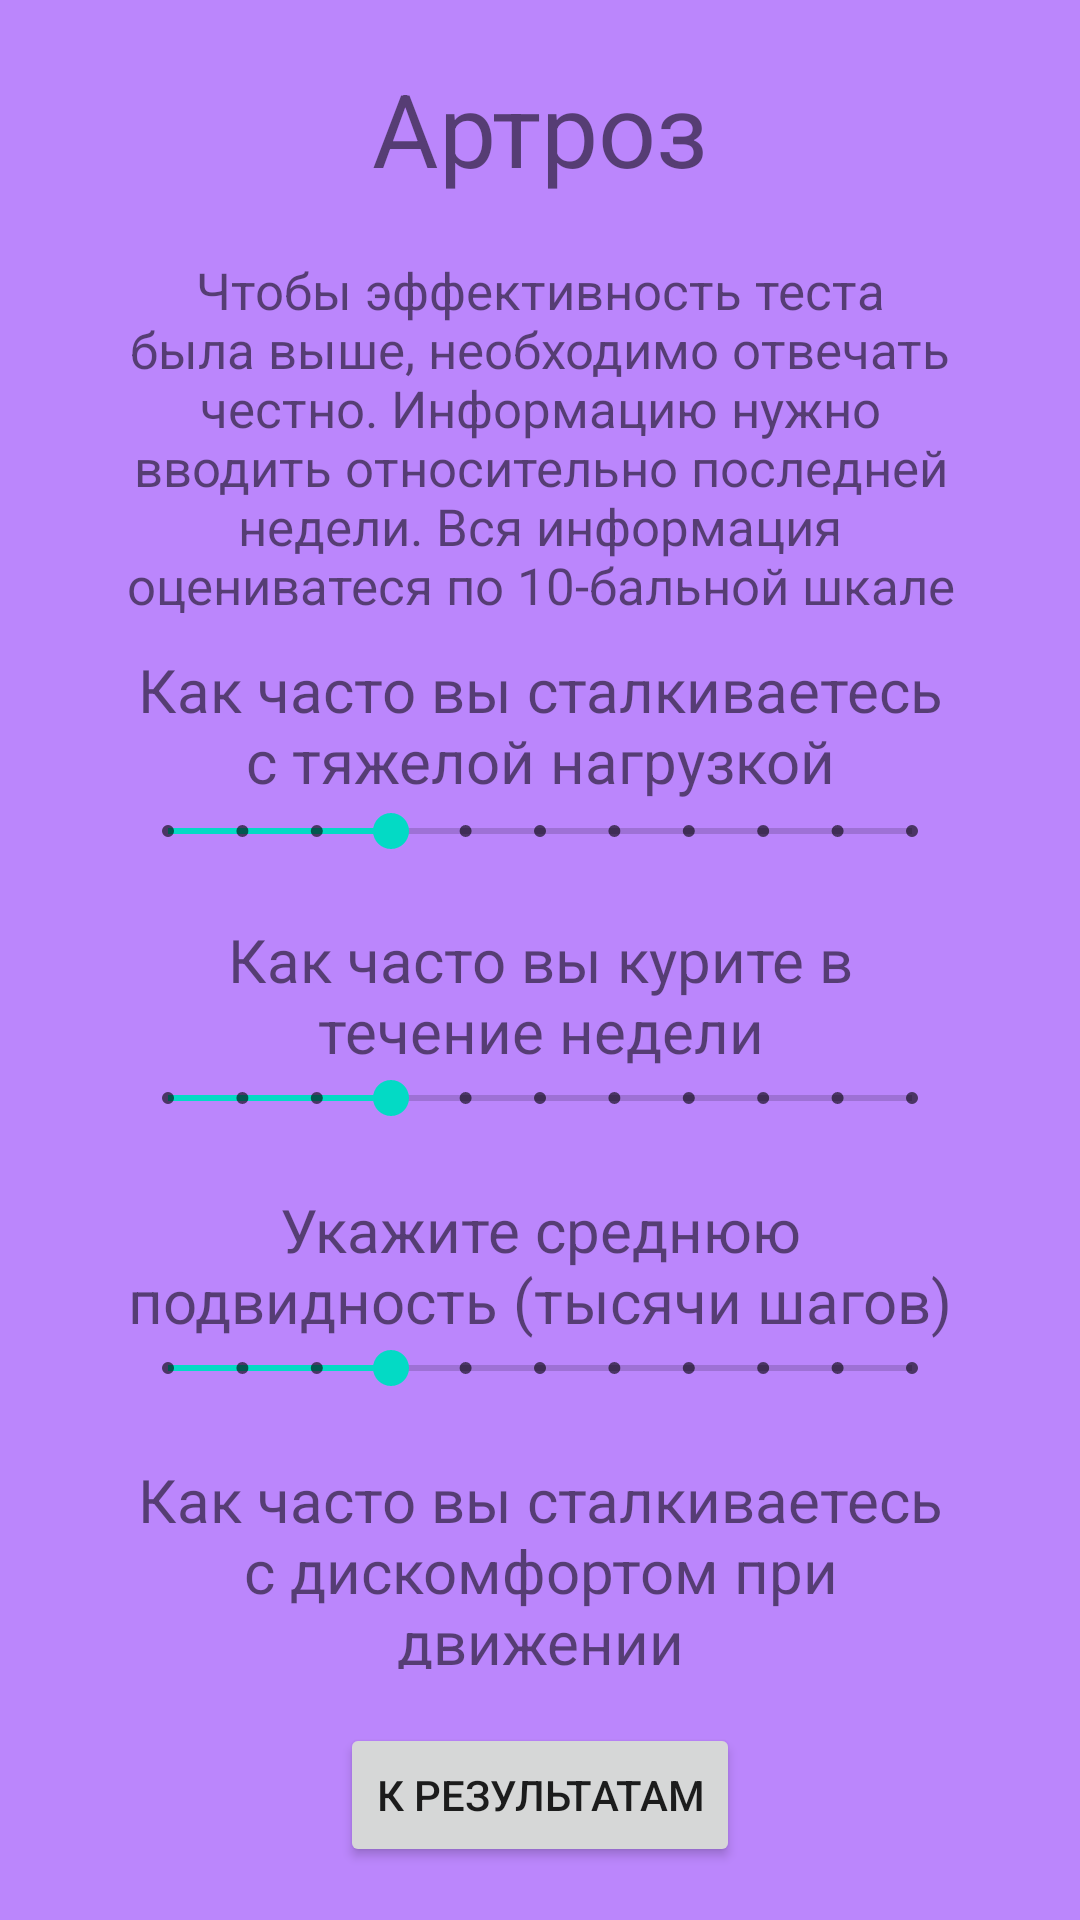

Layout XML and referenced resources for this Android screen:
<!-- AndroidManifest.xml: application theme Theme.MedicineHelper -->
<!-- res/layout/activity_arthrosis_interview.xml -->
<?xml version="1.0" encoding="utf-8"?>
<androidx.constraintlayout.widget.ConstraintLayout xmlns:android="http://schemas.android.com/apk/res/android"
    xmlns:app="http://schemas.android.com/apk/res-auto"
    xmlns:tools="http://schemas.android.com/tools"
    android:layout_width="match_parent"
    android:layout_height="match_parent"
    android:background="@color/purple_200"
    tools:context=".ArthrosisInterview">

    <TextView
        android:id="@+id/art_name"
        android:layout_width="0dp"
        android:layout_height="wrap_content"
        android:layout_marginStart="40dp"
        android:layout_marginTop="20dp"
        android:layout_marginEnd="40dp"
        android:text="Артроз"
        android:textAlignment="center"
        android:textSize="34sp"
        app:layout_constraintEnd_toEndOf="parent"
        app:layout_constraintStart_toStartOf="parent"
        app:layout_constraintTop_toTopOf="parent" />

    <TextView
        android:id="@+id/art_textView10"
        android:layout_width="0dp"
        android:layout_height="wrap_content"
        android:layout_marginStart="40dp"
        android:layout_marginTop="20dp"
        android:layout_marginEnd="40dp"
        android:text="Чтобы эффективность теста была выше, необходимо отвечать честно. Информацию нужно вводить относительно последней недели. Вся информация оцениватеся по 10-бальной шкале"
        android:textAlignment="center"
        android:textSize="17sp"
        app:layout_constraintEnd_toEndOf="parent"
        app:layout_constraintStart_toStartOf="parent"
        app:layout_constraintTop_toBottomOf="@+id/art_name" />

    <LinearLayout
        android:id="@+id/art_linearLayout3"
        android:layout_width="0dp"
        android:layout_height="70dp"
        android:layout_marginStart="40dp"
        android:layout_marginTop="10dp"
        android:layout_marginEnd="40dp"
        android:orientation="vertical"
        app:layout_constraintEnd_toEndOf="parent"
        app:layout_constraintHorizontal_bias="1.0"
        app:layout_constraintStart_toStartOf="parent"
        app:layout_constraintTop_toBottomOf="@+id/art_textView10">

        <TextView
            android:id="@+id/art_textView13"
            android:layout_width="match_parent"
            android:layout_height="wrap_content"
            android:layout_weight="1"
            android:text="Как часто вы сталкиваетесь с тяжелой нагрузкой"
            android:textAlignment="center"
            android:textSize="20sp" />

        <SeekBar
            android:id="@+id/art_seekBar2"
            style="@android:style/Widget.Material.SeekBar.Discrete"
            android:layout_width="match_parent"
            android:layout_height="wrap_content"
            android:layout_weight="1"
            android:max="10"
            android:progress="3" />
    </LinearLayout>

    <LinearLayout
        android:id="@+id/art_linearLayout4"
        android:layout_width="0dp"
        android:layout_height="70dp"
        android:layout_marginStart="40dp"
        android:layout_marginTop="20dp"
        android:layout_marginEnd="40dp"
        android:orientation="vertical"
        app:layout_constraintEnd_toEndOf="parent"
        app:layout_constraintHorizontal_bias="0.0"
        app:layout_constraintStart_toStartOf="parent"
        app:layout_constraintTop_toBottomOf="@+id/art_linearLayout3">

        <TextView
            android:id="@+id/art_textView14"
            android:layout_width="match_parent"
            android:layout_height="wrap_content"
            android:text="Как часто вы курите в течение недели"
            android:textAlignment="center"
            android:textSize="20sp" />

        <SeekBar
            android:id="@+id/art_seekBar3"
            style="@android:style/Widget.Material.SeekBar.Discrete"
            android:layout_width="match_parent"
            android:layout_height="wrap_content"
            android:max="10"
            android:progress="3" />
    </LinearLayout>

    <LinearLayout
        android:id="@+id/art_linearLayout5"
        android:layout_width="0dp"
        android:layout_height="70dp"
        android:layout_marginStart="40dp"
        android:layout_marginTop="20dp"
        android:layout_marginEnd="40dp"
        android:orientation="vertical"
        app:layout_constraintEnd_toEndOf="parent"
        app:layout_constraintStart_toStartOf="parent"
        app:layout_constraintTop_toBottomOf="@+id/art_linearLayout4">

        <TextView
            android:id="@+id/art_textView16"
            android:layout_width="match_parent"
            android:layout_height="wrap_content"
            android:text="Укажите среднюю подвидность (тысячи шагов)"
            android:textAlignment="center"
            android:textSize="20sp" />

        <SeekBar
            android:id="@+id/art_seekBar4"
            style="@android:style/Widget.Material.SeekBar.Discrete"
            android:layout_width="match_parent"
            android:layout_height="wrap_content"
            android:max="10"
            android:progress="3" />
    </LinearLayout>

    <LinearLayout
        android:id="@+id/art_linearLayout6"
        android:layout_width="0dp"
        android:layout_height="70dp"
        android:layout_marginStart="40dp"
        android:layout_marginTop="20dp"
        android:layout_marginEnd="40dp"
        android:orientation="vertical"
        app:layout_constraintEnd_toEndOf="parent"
        app:layout_constraintStart_toStartOf="parent"
        app:layout_constraintTop_toBottomOf="@+id/art_linearLayout5">

        <TextView
            android:id="@+id/art_textView17"
            android:layout_width="match_parent"
            android:layout_height="wrap_content"
            android:text="Как часто вы сталкиваетесь с дискомфортом при движении"
            android:textAlignment="center"
            android:textSize="20sp" />

        <SeekBar
            android:id="@+id/art_seekBar5"
            style="@android:style/Widget.Material.SeekBar.Discrete"
            android:layout_width="match_parent"
            android:layout_height="wrap_content"
            android:max="10"
            android:progress="3" />
    </LinearLayout>

    <Button
        android:id="@+id/art_button15"
        android:layout_width="wrap_content"
        android:layout_height="wrap_content"
        android:onClick="nextButtonClick"
        android:text="К результатам"
        app:layout_constraintBottom_toBottomOf="parent"
        app:layout_constraintEnd_toEndOf="parent"
        app:layout_constraintStart_toStartOf="parent"
        app:layout_constraintTop_toBottomOf="@id/art_linearLayout6" />

</androidx.constraintlayout.widget.ConstraintLayout>
<!-- resources referenced by this layout -->
<resources>
  <color name="purple_200">#FFBB86FC</color>
  <style name="Theme.MedicineHelper" parent="Theme.MaterialComponents.DayNight.DarkActionBar">
          
          <item name="colorPrimary">@color/purple_500</item>
          <item name="colorPrimaryVariant">@color/purple_700</item>
          <item name="colorOnPrimary">@color/white</item>
          
          <item name="colorSecondary">@color/teal_200</item>
          <item name="colorSecondaryVariant">@color/teal_700</item>
          <item name="colorOnSecondary">@color/black</item>
          
          <item name="android:statusBarColor" tools:targetApi="l">?attr/colorPrimaryVariant</item>
          
      </style>
  <color name="purple_500">#5D60DA</color>
  <color name="purple_700">#4225E8</color>
  <color name="white">#FFFFFFFF</color>
  <color name="teal_200">#FF03DAC5</color>
  <color name="teal_700">#FF018786</color>
  <color name="black">#FF000000</color>
</resources>
